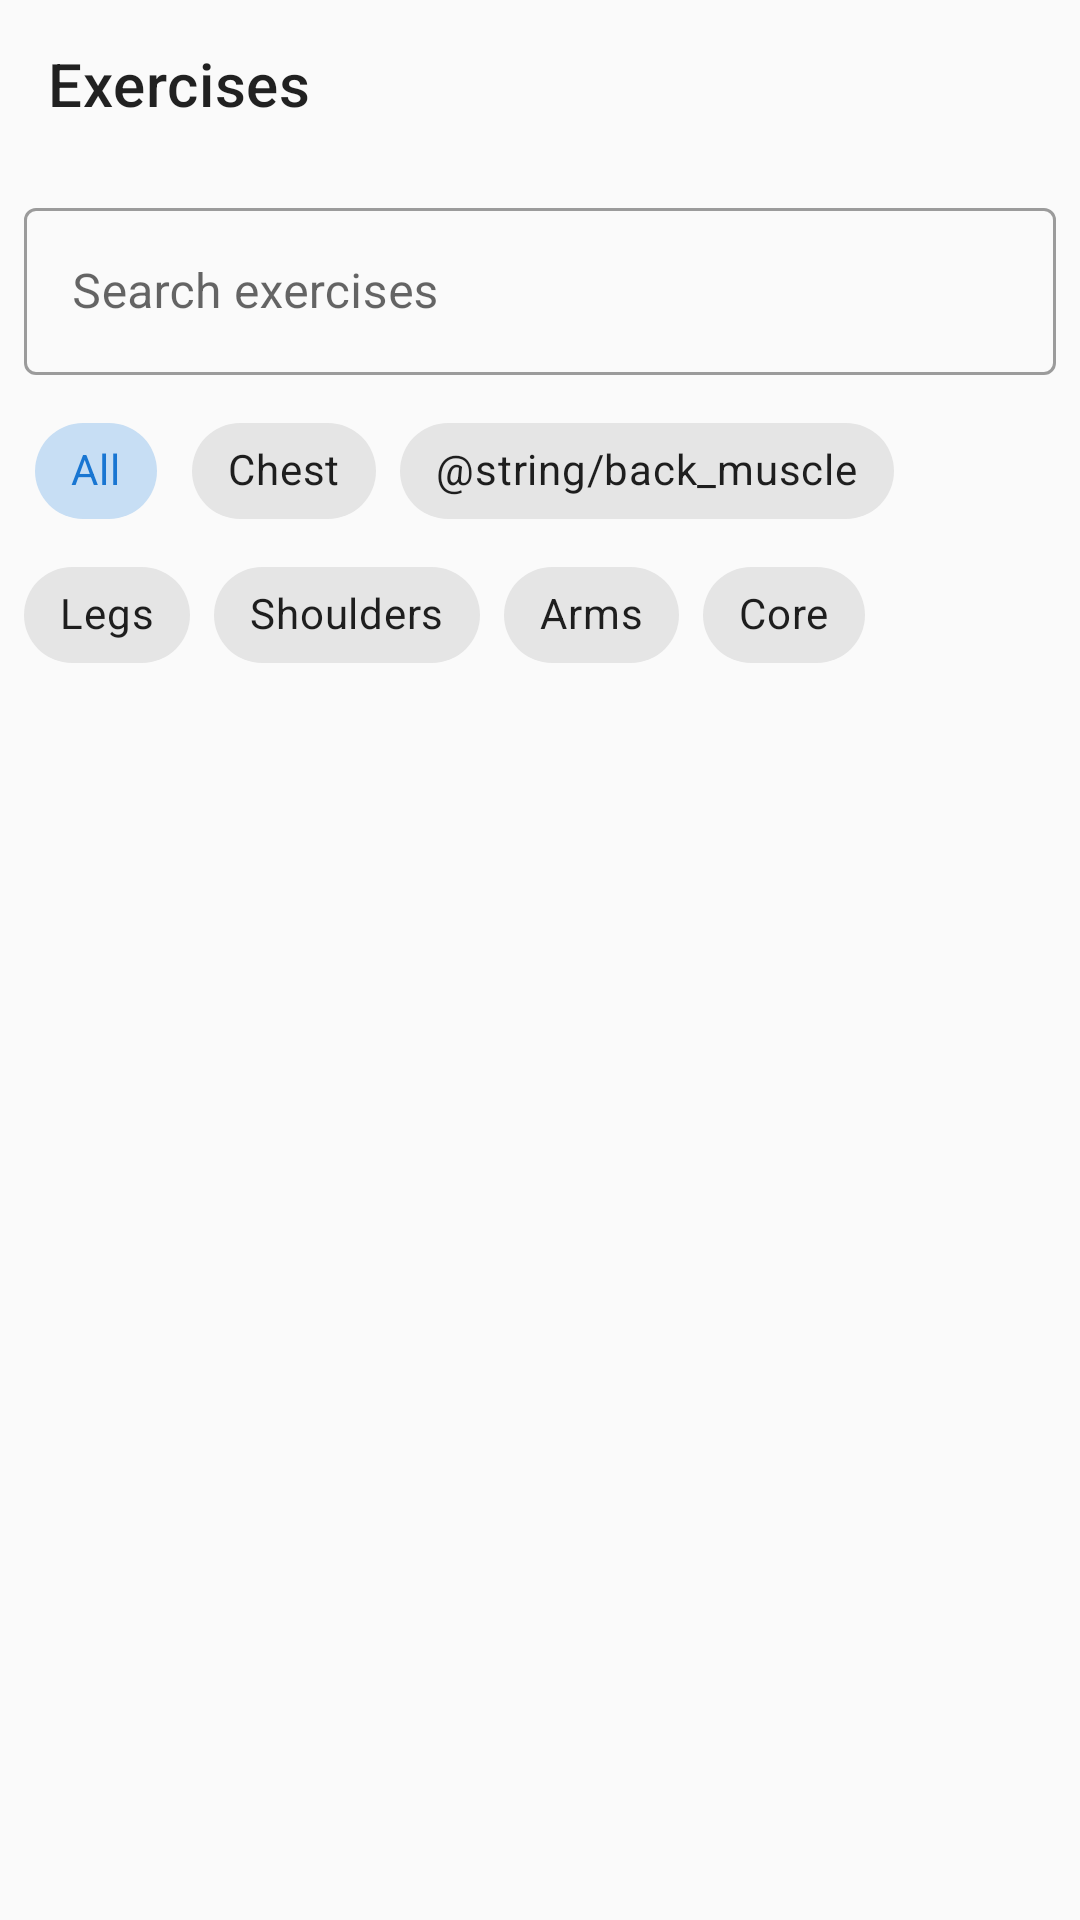

Write the Android layout XML for this screen, with the resource values it uses.
<!-- AndroidManifest.xml: application theme Theme.BigLifts -->
<!-- res/layout/fragment_exercises.xml -->
<?xml version="1.0" encoding="utf-8"?>
<LinearLayout
    xmlns:android="http://schemas.android.com/apk/res/android"
    xmlns:app="http://schemas.android.com/apk/res-auto"
    android:layout_width="match_parent"
    android:layout_height="match_parent"
    android:orientation="vertical">

    <com.google.android.material.appbar.MaterialToolbar
        android:id="@+id/toolbar"
        android:layout_width="match_parent"
        android:layout_height="?attr/actionBarSize"
        app:title="@string/exercises" />

    <com.google.android.material.textfield.TextInputLayout
        android:id="@+id/searchLayout"
        style="@style/Widget.MaterialComponents.TextInputLayout.OutlinedBox"
        android:layout_width="match_parent"
        android:layout_height="wrap_content"
        android:layout_margin="8dp"
        app:startIconDrawable="@drawable/ic_search">

        <com.google.android.material.textfield.TextInputEditText
            android:id="@+id/etSearch"
            android:layout_width="match_parent"
            android:layout_height="wrap_content"
            android:hint="@string/search_exercises"
            android:inputType="text" />

    </com.google.android.material.textfield.TextInputLayout>

    <com.google.android.material.chip.ChipGroup
        android:id="@+id/chipGroupCategories"
        android:layout_width="match_parent"
        android:layout_height="wrap_content"
        android:paddingHorizontal="8dp"
        app:singleSelection="true"
        app:selectionRequired="true">

        <com.google.android.material.chip.Chip
            android:id="@+id/chipAll"
            style="@style/Widget.MaterialComponents.Chip.Choice"
            android:layout_width="wrap_content"
            android:layout_height="wrap_content"
            android:text="@string/all"
            android:checked="true" />

        <com.google.android.material.chip.Chip
            android:id="@+id/chipChest"
            style="@style/Widget.MaterialComponents.Chip.Choice"
            android:layout_width="wrap_content"
            android:layout_height="wrap_content"
            android:text="@string/chest" />

        <com.google.android.material.chip.Chip
            android:id="@+id/chipBack"
            style="@style/Widget.MaterialComponents.Chip.Choice"
            android:layout_width="wrap_content"
            android:layout_height="wrap_content"
            android:text="@string/back_muscle" />

        <com.google.android.material.chip.Chip
            android:id="@+id/chipLegs"
            style="@style/Widget.MaterialComponents.Chip.Choice"
            android:layout_width="wrap_content"
            android:layout_height="wrap_content"
            android:text="@string/legs" />

        <com.google.android.material.chip.Chip
            android:id="@+id/chipShoulders"
            style="@style/Widget.MaterialComponents.Chip.Choice"
            android:layout_width="wrap_content"
            android:layout_height="wrap_content"
            android:text="@string/shoulders" />

        <com.google.android.material.chip.Chip
            android:id="@+id/chipArms"
            style="@style/Widget.MaterialComponents.Chip.Choice"
            android:layout_width="wrap_content"
            android:layout_height="wrap_content"
            android:text="@string/arms" />

        <com.google.android.material.chip.Chip
            android:id="@+id/chipCore"
            style="@style/Widget.MaterialComponents.Chip.Choice"
            android:layout_width="wrap_content"
            android:layout_height="wrap_content"
            android:text="@string/core" />

    </com.google.android.material.chip.ChipGroup>

    <androidx.recyclerview.widget.RecyclerView
        android:id="@+id/rvExercises"
        android:layout_width="match_parent"
        android:layout_height="0dp"
        android:layout_weight="1"
        android:clipToPadding="false"
        android:padding="8dp" />

</LinearLayout>
<!-- resources referenced by this layout -->
<resources>
  <string name="all">All</string>
  <string name="arms">Arms</string>
  <string name="back_muscle">Espalda</string>
  <string name="chest">Chest</string>
  <string name="core">Core</string>
  <string name="exercises">Exercises</string>
  <string name="legs">Legs</string>
  <string name="search_exercises">Search exercises</string>
  <string name="shoulders">Shoulders</string>
  <style name="Theme.BigLifts" parent="Theme.MaterialComponents.Light.NoActionBar">
          <item name="colorPrimary">@color/primary</item>
          <item name="colorPrimaryVariant">@color/primary_variant</item>
          <item name="colorSecondary">@color/secondary</item>
          <item name="colorSecondaryVariant">@color/secondary_variant</item>
          <item name="android:colorBackground">@color/background</item>
          <item name="colorSurface">@color/surface</item>
          <item name="colorError">@color/error</item>
          <item name="colorOnPrimary">@color/on_primary</item>
          <item name="colorOnSecondary">@color/on_secondary</item>
          <item name="colorOnBackground">@color/on_background</item>
          <item name="colorOnSurface">@color/on_surface</item>
          <item name="colorOnError">@color/on_error</item>
          <item name="android:statusBarColor">@color/primary_variant</item>
      </style>
  <color name="primary">#1976D2</color>
  <color name="primary_variant">#1565C0</color>
  <color name="secondary">#FF6F00</color>
  <color name="secondary_variant">#E65100</color>
  <color name="background">#FAFAFA</color>
  <color name="surface">#FFFFFF</color>
  <color name="error">#B00020</color>
  <color name="on_primary">#FFFFFF</color>
  <color name="on_secondary">#FFFFFF</color>
  <color name="on_background">#000000</color>
  <color name="on_surface">#000000</color>
  <color name="on_error">#FFFFFF</color>
</resources>
